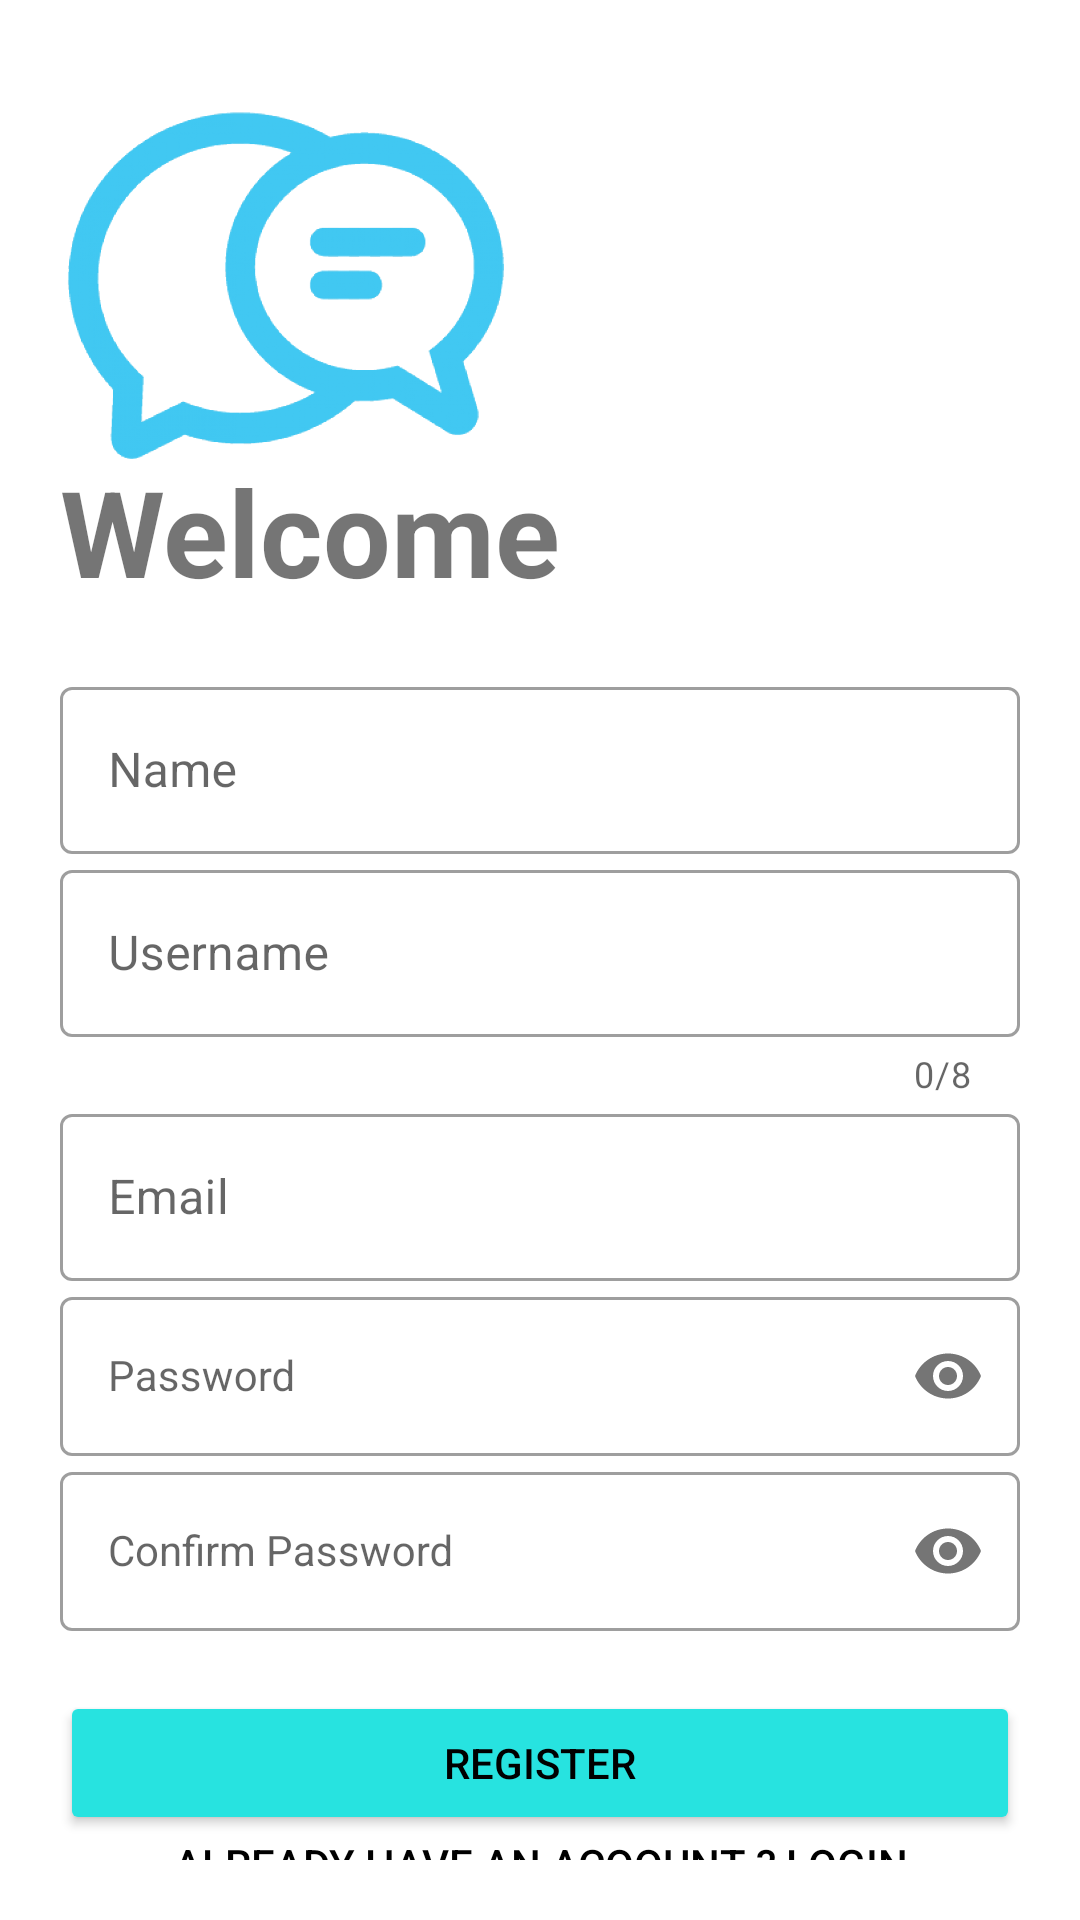

Produce the Android XML layout that renders to this screen, including the resource entries it uses.
<!-- AndroidManifest.xml: application theme Theme.WazApp -->
<!-- res/layout/activity_registers.xml -->
<?xml version="1.0" encoding="utf-8"?>
<LinearLayout xmlns:android="http://schemas.android.com/apk/res/android"
    xmlns:app="http://schemas.android.com/apk/res-auto"
    xmlns:tools="http://schemas.android.com/tools"
    android:layout_width="match_parent"
    android:layout_height="match_parent"
    android:orientation="vertical"
    tools:context=".Registers"
    android:padding="20dp"
    android:background="@color/white">

    <ImageView
        android:id="@+id/imageView"
        android:layout_width="150dp"
        android:layout_height="150dp"
        android:src="@drawable/chatlogo" />

    <TextView
        android:id="@+id/textView4"
        android:layout_width="wrap_content"
        android:layout_height="wrap_content"
        android:layout_marginTop="-20dp"
        android:text="Welcome"
        android:textSize="40sp"
        android:textStyle="bold" />

    <LinearLayout
        android:layout_width="match_parent"
        android:layout_height="wrap_content"
        android:layout_marginTop="20dp"
        android:layout_marginBottom="20dp"
        android:orientation="vertical">

        <com.google.android.material.textfield.TextInputLayout
            android:id="@+id/name"
            style="@style/Widget.MaterialComponents.TextInputLayout.OutlinedBox"
            android:layout_width="match_parent"
            android:layout_height="wrap_content"
            android:hint="Name">

            <com.google.android.material.textfield.TextInputEditText
                android:layout_width="match_parent"
                android:layout_height="wrap_content"
                android:inputType="text" />
        </com.google.android.material.textfield.TextInputLayout>

        <com.google.android.material.textfield.TextInputLayout
            android:id="@+id/username"
            style="@style/Widget.MaterialComponents.TextInputLayout.OutlinedBox"
            android:layout_width="match_parent"
            android:layout_height="wrap_content"
            android:hint="Username"
            app:counterEnabled="true"
            app:counterMaxLength="8">

            <com.google.android.material.textfield.TextInputEditText
                android:layout_width="match_parent"
                android:layout_height="wrap_content"
                android:inputType="text" />
        </com.google.android.material.textfield.TextInputLayout>

        <com.google.android.material.textfield.TextInputLayout
            android:id="@+id/email"
            style="@style/Widget.MaterialComponents.TextInputLayout.OutlinedBox"
            android:layout_width="match_parent"
            android:layout_height="wrap_content"
            android:hint="Email">

            <com.google.android.material.textfield.TextInputEditText
                android:layout_width="match_parent"
                android:layout_height="wrap_content"
                android:inputType="textEmailAddress" />
        </com.google.android.material.textfield.TextInputLayout>

        <com.google.android.material.textfield.TextInputLayout
            android:id="@+id/password"
            style="@style/Widget.MaterialComponents.TextInputLayout.OutlinedBox"
            android:layout_width="match_parent"
            android:layout_height="wrap_content"
            app:passwordToggleEnabled="true"
            android:hint="Password">

            <com.google.android.material.textfield.TextInputEditText
                android:layout_width="match_parent"
                android:layout_height="wrap_content"
                android:inputType="textPassword"
                style="@style/Widget.MaterialComponents.TextInputLayout.OutlinedBox" />
        </com.google.android.material.textfield.TextInputLayout>

        <com.google.android.material.textfield.TextInputLayout
            android:id="@+id/password_confirmation"
            style="@style/Widget.MaterialComponents.TextInputLayout.OutlinedBox"
            android:layout_width="match_parent"
            android:layout_height="wrap_content"
            app:passwordToggleEnabled="true"
            android:hint="Confirm Password">

            <com.google.android.material.textfield.TextInputEditText
                android:layout_width="match_parent"
                android:layout_height="wrap_content"
                android:inputType="textPassword"
                style="@style/Widget.MaterialComponents.TextInputLayout.OutlinedBox" />
        </com.google.android.material.textfield.TextInputLayout>
        

    </LinearLayout>
    
    <Button
        android:id="@+id/register"
        android:layout_width="match_parent"
        android:layout_height="wrap_content"
        android:text = "Register"
        android:backgroundTint="#27e3e0"
        android:textColor="@color/black"/>

    <Button
        android:id="@+id/tologin"
        android:layout_width="match_parent"
        android:layout_height="wrap_content"
        android:text="Already have an Acoount ? Login"
        android:background="#00000000"
        android:textColor="#000"/>
</LinearLayout>
<!-- resources referenced by this layout -->
<resources>
  <color name="black">#FF000000</color>
  <color name="white">#FFFFFFFF</color>
  <!-- drawable chatlogo: png bitmap (drawable, 143736 bytes) -->
  <style name="Theme.WazApp" parent="Theme.MaterialComponents.DayNight.NoActionBar">
          
          <item name="colorPrimary">@color/purple_500</item>
          <item name="colorPrimaryVariant">@color/purple_700</item>
          <item name="colorOnPrimary">@color/white</item>
          
          <item name="colorSecondary">@color/teal_200</item>
          <item name="colorSecondaryVariant">@color/teal_700</item>
          <item name="colorOnSecondary">@color/black</item>
          
          <item name="android:statusBarColor" tools:targetApi="l">?attr/colorPrimaryVariant</item>
          
      </style>
  <color name="purple_500">#FF6200EE</color>
  <color name="purple_700">#FF3700B3</color>
  <color name="teal_200">#FF03DAC5</color>
  <color name="teal_700">#FF018786</color>
</resources>
